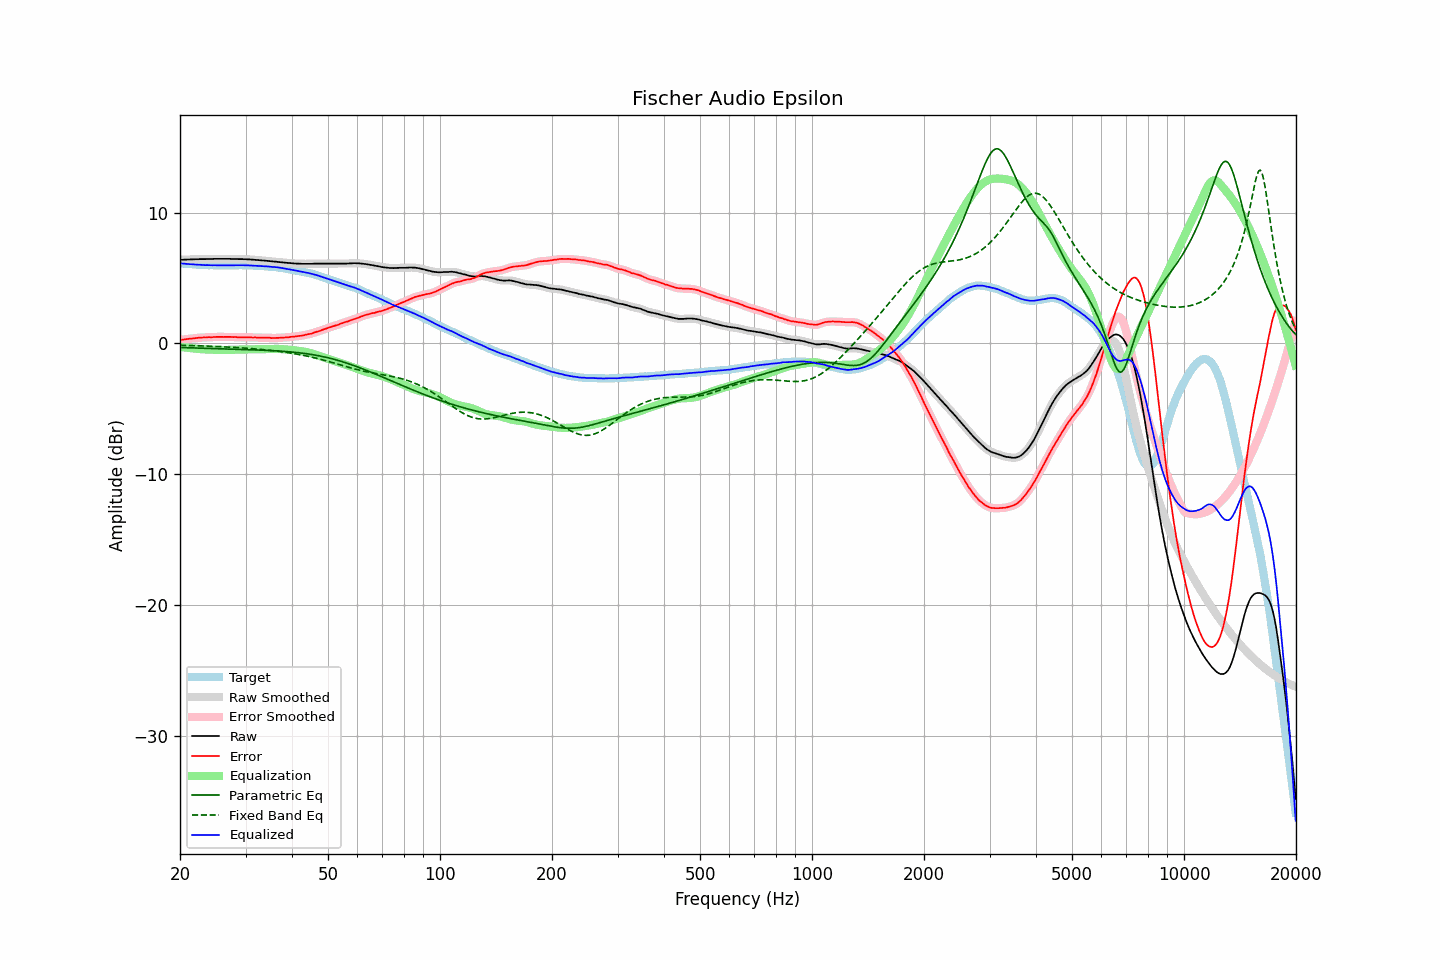

The data file committed next to this chart (first rows):
frequency, raw, error, smoothed, error_smoothed, equalization, parametric_eq, fixed_band_eq, equalized_raw, equalized_smoothed, target
20.00, 6.38, 0.26, 6.39, 0.26, -0.26, -0.31, -0.14, 6.12, 6.12, 6.12
20.20, 6.39, 0.28, 6.39, 0.28, -0.28, -0.32, -0.14, 6.12, 6.11, 6.11
20.40, 6.39, 0.29, 6.40, 0.29, -0.30, -0.32, -0.15, 6.10, 6.10, 6.10
20.61, 6.40, 0.31, 6.40, 0.31, -0.31, -0.32, -0.15, 6.09, 6.09, 6.09
20.81, 6.40, 0.33, 6.41, 0.33, -0.33, -0.33, -0.15, 6.08, 6.08, 6.07
21.02, 6.41, 0.35, 6.41, 0.35, -0.34, -0.33, -0.16, 6.07, 6.07, 6.06
21.23, 6.41, 0.36, 6.42, 0.36, -0.36, -0.33, -0.16, 6.06, 6.06, 6.05
21.44, 6.42, 0.36, 6.42, 0.37, -0.37, -0.34, -0.16, 6.05, 6.05, 6.06
21.66, 6.42, 0.38, 6.43, 0.38, -0.38, -0.34, -0.17, 6.04, 6.04, 6.04
21.87, 6.43, 0.39, 6.43, 0.39, -0.40, -0.35, -0.17, 6.04, 6.03, 6.04
22.09, 6.43, 0.41, 6.43, 0.41, -0.41, -0.35, -0.18, 6.03, 6.03, 6.02
22.31, 6.43, 0.42, 6.44, 0.42, -0.42, -0.35, -0.18, 6.01, 6.02, 6.01
22.54, 6.44, 0.44, 6.44, 0.43, -0.43, -0.36, -0.18, 6.01, 6.01, 6.00
22.76, 6.44, 0.44, 6.44, 0.45, -0.44, -0.36, -0.19, 6.00, 6.00, 6.00
22.99, 6.44, 0.45, 6.44, 0.45, -0.45, -0.37, -0.19, 5.99, 5.99, 5.99
23.22, 6.44, 0.46, 6.45, 0.45, -0.46, -0.37, -0.20, 5.99, 5.99, 5.98
23.45, 6.44, 0.45, 6.45, 0.46, -0.46, -0.37, -0.20, 5.98, 5.99, 5.99
23.69, 6.45, 0.47, 6.45, 0.47, -0.47, -0.38, -0.21, 5.99, 5.98, 5.98
23.92, 6.45, 0.48, 6.45, 0.47, -0.47, -0.38, -0.21, 5.98, 5.98, 5.97
24.16, 6.45, 0.47, 6.46, 0.48, -0.48, -0.39, -0.22, 5.98, 5.98, 5.98
24.40, 6.45, 0.47, 6.46, 0.48, -0.48, -0.39, -0.22, 5.97, 5.98, 5.98
24.65, 6.46, 0.49, 6.46, 0.48, -0.49, -0.39, -0.23, 5.98, 5.97, 5.97
24.89, 6.46, 0.49, 6.46, 0.49, -0.49, -0.40, -0.23, 5.97, 5.97, 5.97
25.14, 6.46, 0.50, 6.47, 0.50, -0.49, -0.40, -0.24, 5.97, 5.97, 5.96
25.39, 6.46, 0.50, 6.46, 0.50, -0.50, -0.41, -0.24, 5.97, 5.97, 5.96
25.65, 6.46, 0.50, 6.46, 0.50, -0.50, -0.41, -0.25, 5.97, 5.97, 5.96
25.91, 6.46, 0.50, 6.46, 0.50, -0.50, -0.41, -0.25, 5.96, 5.96, 5.96
26.16, 6.46, 0.49, 6.46, 0.50, -0.50, -0.42, -0.26, 5.96, 5.96, 5.97
26.43, 6.46, 0.50, 6.46, 0.50, -0.50, -0.42, -0.27, 5.96, 5.96, 5.96
26.69, 6.46, 0.50, 6.47, 0.50, -0.50, -0.42, -0.27, 5.97, 5.97, 5.96
26.96, 6.46, 0.50, 6.46, 0.50, -0.50, -0.43, -0.28, 5.97, 5.97, 5.96
27.23, 6.46, 0.50, 6.46, 0.50, -0.49, -0.43, -0.29, 5.97, 5.97, 5.96
27.50, 6.45, 0.49, 6.46, 0.49, -0.49, -0.44, -0.29, 5.96, 5.97, 5.96
27.77, 6.45, 0.48, 6.46, 0.49, -0.49, -0.44, -0.30, 5.97, 5.97, 5.97
28.05, 6.45, 0.49, 6.45, 0.48, -0.48, -0.44, -0.31, 5.97, 5.97, 5.96
28.33, 6.45, 0.48, 6.45, 0.48, -0.48, -0.45, -0.32, 5.98, 5.97, 5.97
28.62, 6.44, 0.47, 6.45, 0.47, -0.47, -0.45, -0.32, 5.97, 5.98, 5.97
28.90, 6.44, 0.46, 6.45, 0.46, -0.47, -0.46, -0.33, 5.98, 5.98, 5.98
29.19, 6.44, 0.46, 6.44, 0.46, -0.47, -0.46, -0.34, 5.98, 5.98, 5.98
29.48, 6.44, 0.47, 6.44, 0.46, -0.47, -0.46, -0.35, 5.98, 5.98, 5.97
29.78, 6.43, 0.46, 6.44, 0.46, -0.46, -0.47, -0.36, 5.97, 5.97, 5.97
30.08, 6.43, 0.46, 6.43, 0.47, -0.46, -0.47, -0.36, 5.97, 5.97, 5.97
30.38, 6.42, 0.47, 6.43, 0.47, -0.46, -0.48, -0.37, 5.96, 5.97, 5.95
30.68, 6.42, 0.47, 6.42, 0.47, -0.46, -0.48, -0.38, 5.96, 5.96, 5.95
30.99, 6.41, 0.46, 6.41, 0.46, -0.46, -0.48, -0.39, 5.95, 5.95, 5.95
31.30, 6.40, 0.45, 6.41, 0.46, -0.46, -0.49, -0.40, 5.95, 5.95, 5.95
31.61, 6.39, 0.45, 6.39, 0.45, -0.46, -0.49, -0.41, 5.94, 5.94, 5.94
31.93, 6.38, 0.46, 6.38, 0.45, -0.45, -0.50, -0.42, 5.93, 5.93, 5.92
32.24, 6.37, 0.44, 6.37, 0.45, -0.45, -0.50, -0.43, 5.93, 5.93, 5.93
32.57, 6.36, 0.45, 6.36, 0.45, -0.44, -0.51, -0.44, 5.92, 5.92, 5.91
32.89, 6.35, 0.44, 6.35, 0.44, -0.44, -0.51, -0.45, 5.91, 5.91, 5.91
33.22, 6.34, 0.44, 6.34, 0.44, -0.44, -0.52, -0.47, 5.90, 5.90, 5.90
33.55, 6.33, 0.43, 6.33, 0.43, -0.44, -0.52, -0.48, 5.90, 5.90, 5.90
33.89, 6.32, 0.43, 6.33, 0.43, -0.43, -0.53, -0.49, 5.89, 5.89, 5.89
34.23, 6.31, 0.44, 6.31, 0.44, -0.43, -0.53, -0.50, 5.89, 5.89, 5.87
34.57, 6.30, 0.43, 6.30, 0.43, -0.42, -0.54, -0.52, 5.88, 5.88, 5.87
34.92, 6.28, 0.43, 6.29, 0.42, -0.42, -0.54, -0.53, 5.86, 5.87, 5.85
35.27, 6.27, 0.40, 6.28, 0.42, -0.42, -0.55, -0.54, 5.86, 5.86, 5.87
35.62, 6.26, 0.42, 6.26, 0.41, -0.42, -0.56, -0.56, 5.85, 5.85, 5.84
35.97, 6.25, 0.41, 6.25, 0.41, -0.42, -0.56, -0.57, 5.84, 5.84, 5.84
... 635 more rows
